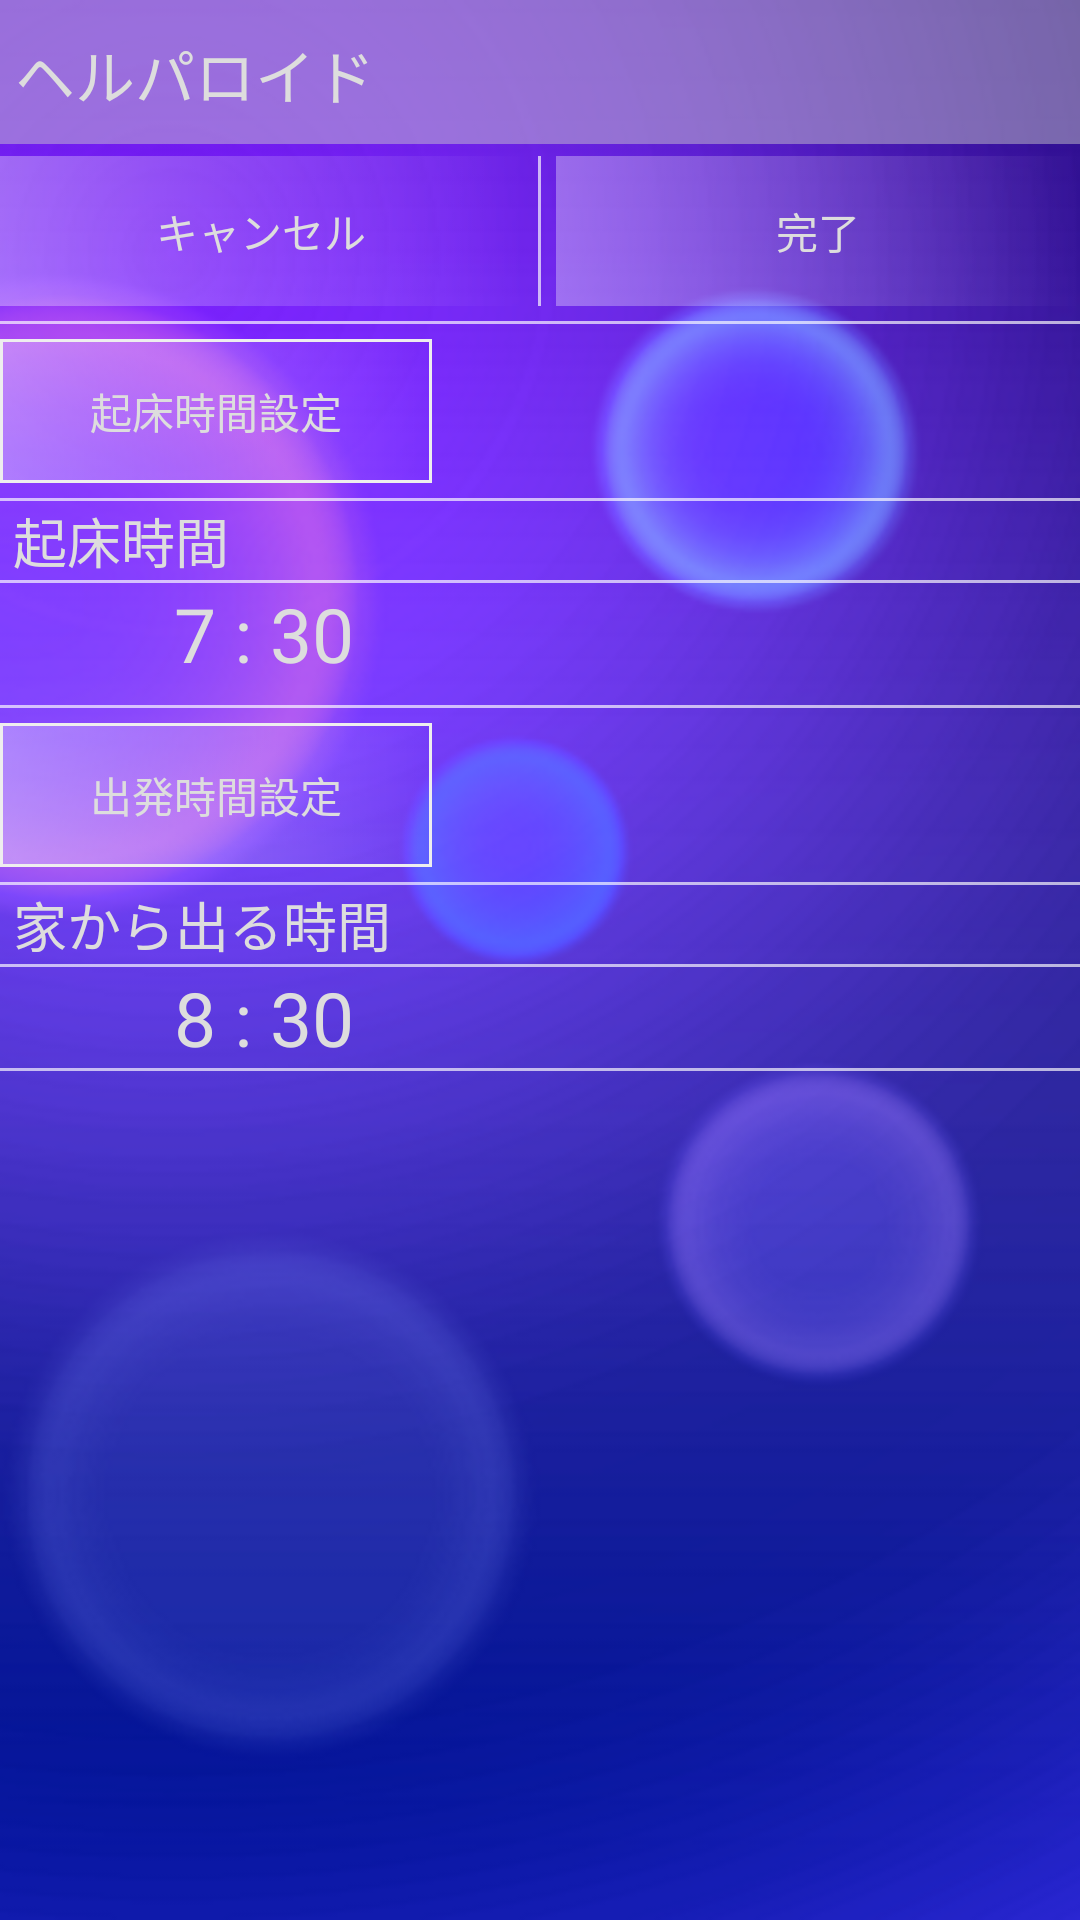

Reconstruct the res/layout file that produces this screen, plus the resources it refers to.
<!-- AndroidManifest.xml: application theme AppTheme -->
<!-- res/layout/activity_sub.xml -->
<?xml version="1.0" encoding="utf-8"?>
<FrameLayout xmlns:android="http://schemas.android.com/apk/res/android"
    xmlns:tools="http://schemas.android.com/tools"
    android:id="@+id/activity_sub"
    android:layout_width="match_parent"
    android:layout_height="match_parent"


    tools:context="com.stonetech.mezamamamama211.SubActivity">

    <ImageView
        android:layout_width="match_parent"
        android:layout_height="match_parent"
        android:src="@drawable/backgroundblue"
        android:scaleType="centerCrop"/>

    <LinearLayout
        android:layout_width="match_parent"
        android:layout_height="match_parent"
        android:orientation="vertical">

        <include layout="@layout/titleber"/>

        <Space
            android:layout_width="match_parent"
            android:layout_height="4dp" />

        <LinearLayout
            android:layout_width="match_parent"
            android:layout_height="wrap_content"
            android:weightSum="2">

            <Button
                android:background="@drawable/border_frame1"
                android:layout_width="wrap_content"
                android:layout_height="50dp"
                android:layout_weight="1"
                android:text="キャンセル"
                android:textColor="#dddddd"
                android:id="@+id/button_sub0" />

            <Space android:layout_width="5dip"
                android:layout_height="match_parent"/>

            <include layout="@layout/divider2"/>

            <Space android:layout_width="5dip"
                android:layout_height="match_parent"/>

            <Button
                android:background="@drawable/border_frame1"
                android:layout_weight="1"
                android:layout_width="wrap_content"
                android:layout_height="50dp"
                android:text="　完了　"
                android:textColor="#dddddd"
                android:id="@+id/button_sub3" />

        </LinearLayout>

        <Space android:layout_width="match_parent"
            android:layout_height="5dip"/>

        <include layout="@layout/divider"/>

        <Space android:layout_width="match_parent"
            android:layout_height="5dip"/>




        <LinearLayout
            android:layout_width="match_parent"
            android:layout_height="wrap_content"
            android:orientation="horizontal"
            android:weightSum="10">

            <Button
                android:layout_width="0dp"
                android:layout_height="match_parent"
                android:layout_weight="4"
                android:background="@drawable/border_frame2"
                android:textColor="#dddddd"
                android:id="@+id/timePickerWakeUp"
                android:text="起床時間設定"

                />



        </LinearLayout>


        <Space
            android:layout_width="match_parent"
            android:layout_height="5dp"
            />

        <include layout="@layout/divider"/>

        <TextView
            android:layout_width="match_parent"
            android:layout_height="wrap_content"
            android:text= " 起床時間"
            android:textColor="#dddddd"
            android:textSize="18sp"/>

        <include layout="@layout/divider"/>


        <LinearLayout
            android:layout_width="match_parent"
            android:layout_height="wrap_content"
            android:orientation="horizontal"
            android:weightSum="10">

            <Space
                android:layout_width="0dp"
                android:layout_height="match_parent"
                android:layout_weight="1"/>

            <TextView
                android:layout_width="0dp"
                android:layout_height="match_parent"
                android:layout_weight="1"
                android:textSize="25sp"
                android:id="@+id/wakeUpHourText"
                android:gravity="right"
                android:textColor="#dddddd"
                android:text="7"
                />

            <TextView
                android:layout_width="0dp"
                android:layout_height="match_parent"
                android:layout_weight="0.5"
                android:text=":"
                android:gravity="center"
                android:textColor="#dddddd"
                android:textSize="25sp"/>

            <TextView
                android:layout_width="0dp"
                android:layout_height="match_parent"
                android:layout_weight="1"
                android:textSize="25sp"
                android:id="@+id/wakeUpMinuteText"
                android:gravity="left"
                android:textColor="#dddddd"
                android:text="30"
                />

        </LinearLayout>

        <Space
            android:layout_width="match_parent"
            android:layout_height="7dp"
            />

        <include layout="@layout/divider"/>


        <Space
            android:layout_width="match_parent"
            android:layout_height="5dp"
            />

       <LinearLayout
            android:layout_width="match_parent"
            android:layout_height="wrap_content"
            android:orientation="horizontal"
            android:weightSum="10">

            <Button
                android:layout_width="0dp"
                android:layout_height="match_parent"
                android:layout_weight="4"
                android:background="@drawable/border_frame2"
                android:textColor="#dddddd"
                android:id="@+id/timePickerGoHome"
                android:text="出発時間設定"/>
            </LinearLayout>

        <Space
            android:layout_width="match_parent"
            android:layout_height="5dp"
            />


        <include layout="@layout/divider"/>



        <TextView
            android:layout_width="wrap_content"
            android:layout_height="wrap_content"
            android:text=" 家から出る時間"
            android:id="@+id/textView2"
            android:textColor="#dddddd"
            android:textSize="18sp"/>

        <include layout="@layout/divider"/>

        <LinearLayout
            android:layout_width="match_parent"
            android:layout_height="wrap_content"
            android:orientation="horizontal"
            android:weightSum="10">

            <Space
                android:layout_width="0dp"
                android:layout_height="match_parent"
                android:layout_weight="1"/>

            <TextView
                android:layout_width="0dp"
                android:layout_height="match_parent"
                android:layout_weight="1"
                android:textSize="25sp"
                android:id="@+id/goHomeHourText"
                android:gravity="right"
                android:textColor="#dddddd"
                android:text="8"
                />

            <TextView
                android:layout_width="0dp"
                android:layout_height="match_parent"
                android:layout_weight="0.5"
                android:text=":"
                android:gravity="center"
                android:textColor="#dddddd"
                android:textSize="25sp"/>

            <TextView
                android:layout_width="0dp"
                android:layout_height="match_parent"
                android:layout_weight="1"
                android:textSize="25sp"
                android:id="@+id/goHomeMinuteText"
                android:gravity="left"
                android:textColor="#dddddd"
                android:text="30"
                />
            </LinearLayout>

        <include layout="@layout/divider"/>

        <TextView
            android:layout_width="wrap_content"
            android:layout_height="wrap_content"
            android:textAppearance="?android:attr/textAppearanceMedium"
            android:text="Medium Text"
            android:id="@+id/textView"
            android:visibility="invisible"/>

    </LinearLayout>


</FrameLayout>
<!-- res/layout/titleber.xml (included above) -->
<?xml version="1.0" encoding="utf-8"?>
<LinearLayout xmlns:android="http://schemas.android.com/apk/res/android"
    android:orientation="vertical"
    android:layout_width="match_parent"
    android:layout_height="48dp"
    android:background="#77cccccc"
    >

    <Space
        android:layout_width="match_parent"
        android:layout_height="10dp"
        />

    <TextView
        android:layout_width="match_parent"
        android:layout_height="wrap_content"
        android:text=" ヘルパロイド"
        android:textColor="#dddddd"
        android:textSize="20sp"/>

    <Space
        android:layout_width="match_parent"
        android:layout_height="10dp"
        />

    <include layout="@layout/divide0"/>

</LinearLayout>
<!-- res/layout/divider2.xml (included above) -->
<?xml version="1.0" encoding="utf-8"?>
<View xmlns:android="http://schemas.android.com/apk/res/android"
    android:layout_width="1dp"
    android:layout_height="match_parent"
    android:background="@color/buttoncolor">

</View>
<!-- res/layout/divider.xml (included above) -->
<?xml version="1.0" encoding="utf-8"?>
<View xmlns:android="http://schemas.android.com/apk/res/android"
    android:layout_width="match_parent"
    android:layout_height="1dp"
    android:background="@color/buttoncolor">

</View>
<!-- res/layout/divide0.xml (included above) -->
<?xml version="1.0" encoding="utf-8"?>
<View xmlns:android="http://schemas.android.com/apk/res/android"
    android:layout_width="match_parent"
    android:layout_height="1dp"
    android:background="#ffffffff">

</View>
<!-- resources referenced by this layout -->
<resources>
  <color name="buttoncolor">#aaFFFFFF</color>
  <!-- drawable backgroundblue: png bitmap (drawable, 105438 bytes) -->
  <!-- drawable border_frame1 (drawable) -->
  <?xml version="1.0" encoding="utf-8"?>
  <selector xmlns:android="http://schemas.android.com/apk/res/android"
      android:layout_width="match_parent" android:layout_height="match_parent">
  
      <item android:state_pressed="true">
          <shape android:shape="rectangle">
              <gradient
                  android:startColor="#55555555"/>
          </shape>
      </item>
  
      <item android:state_pressed="false">
          <shape android:shape="rectangle">
              <gradient
                  android:startColor="#55ffffff"/>
          </shape>
      </item>
  
  </selector>
  <!-- drawable border_frame2 (drawable) -->
  <?xml version="1.0" encoding="utf-8"?>
  <selector xmlns:android="http://schemas.android.com/apk/res/android"
      android:layout_width="match_parent" android:layout_height="match_parent">
  
  
  
      <item android:state_pressed="true">
          <shape android:shape="rectangle">
              
              <stroke
                  android:width="1dp"
                  android:color="#eeeeee"
                  />
              <gradient
                  android:startColor="#55555555"/>
          </shape>
      </item>
  
      <item android:state_pressed="false">
          <shape android:shape="rectangle">
              
              <stroke
                  android:width="1dp"
                  android:color="#eeeeee"
                  />
              <gradient
                  android:startColor="#55ffffff"/>
          </shape>
      </item>
  
  </selector>
  <style name="AppTheme" parent="Theme.AppCompat.Light.NoActionBar">
          
          <item name="colorPrimary">@color/colorPrimary</item>
          <item name="colorPrimaryDark">@color/colorPrimaryDark</item>
          <item name="colorAccent">@color/colorAccent</item>
      </style>
  <color name="colorPrimary">#3F51B5</color>
  <color name="colorPrimaryDark">#303F9F</color>
  <color name="colorAccent">#FF4081</color>
</resources>
